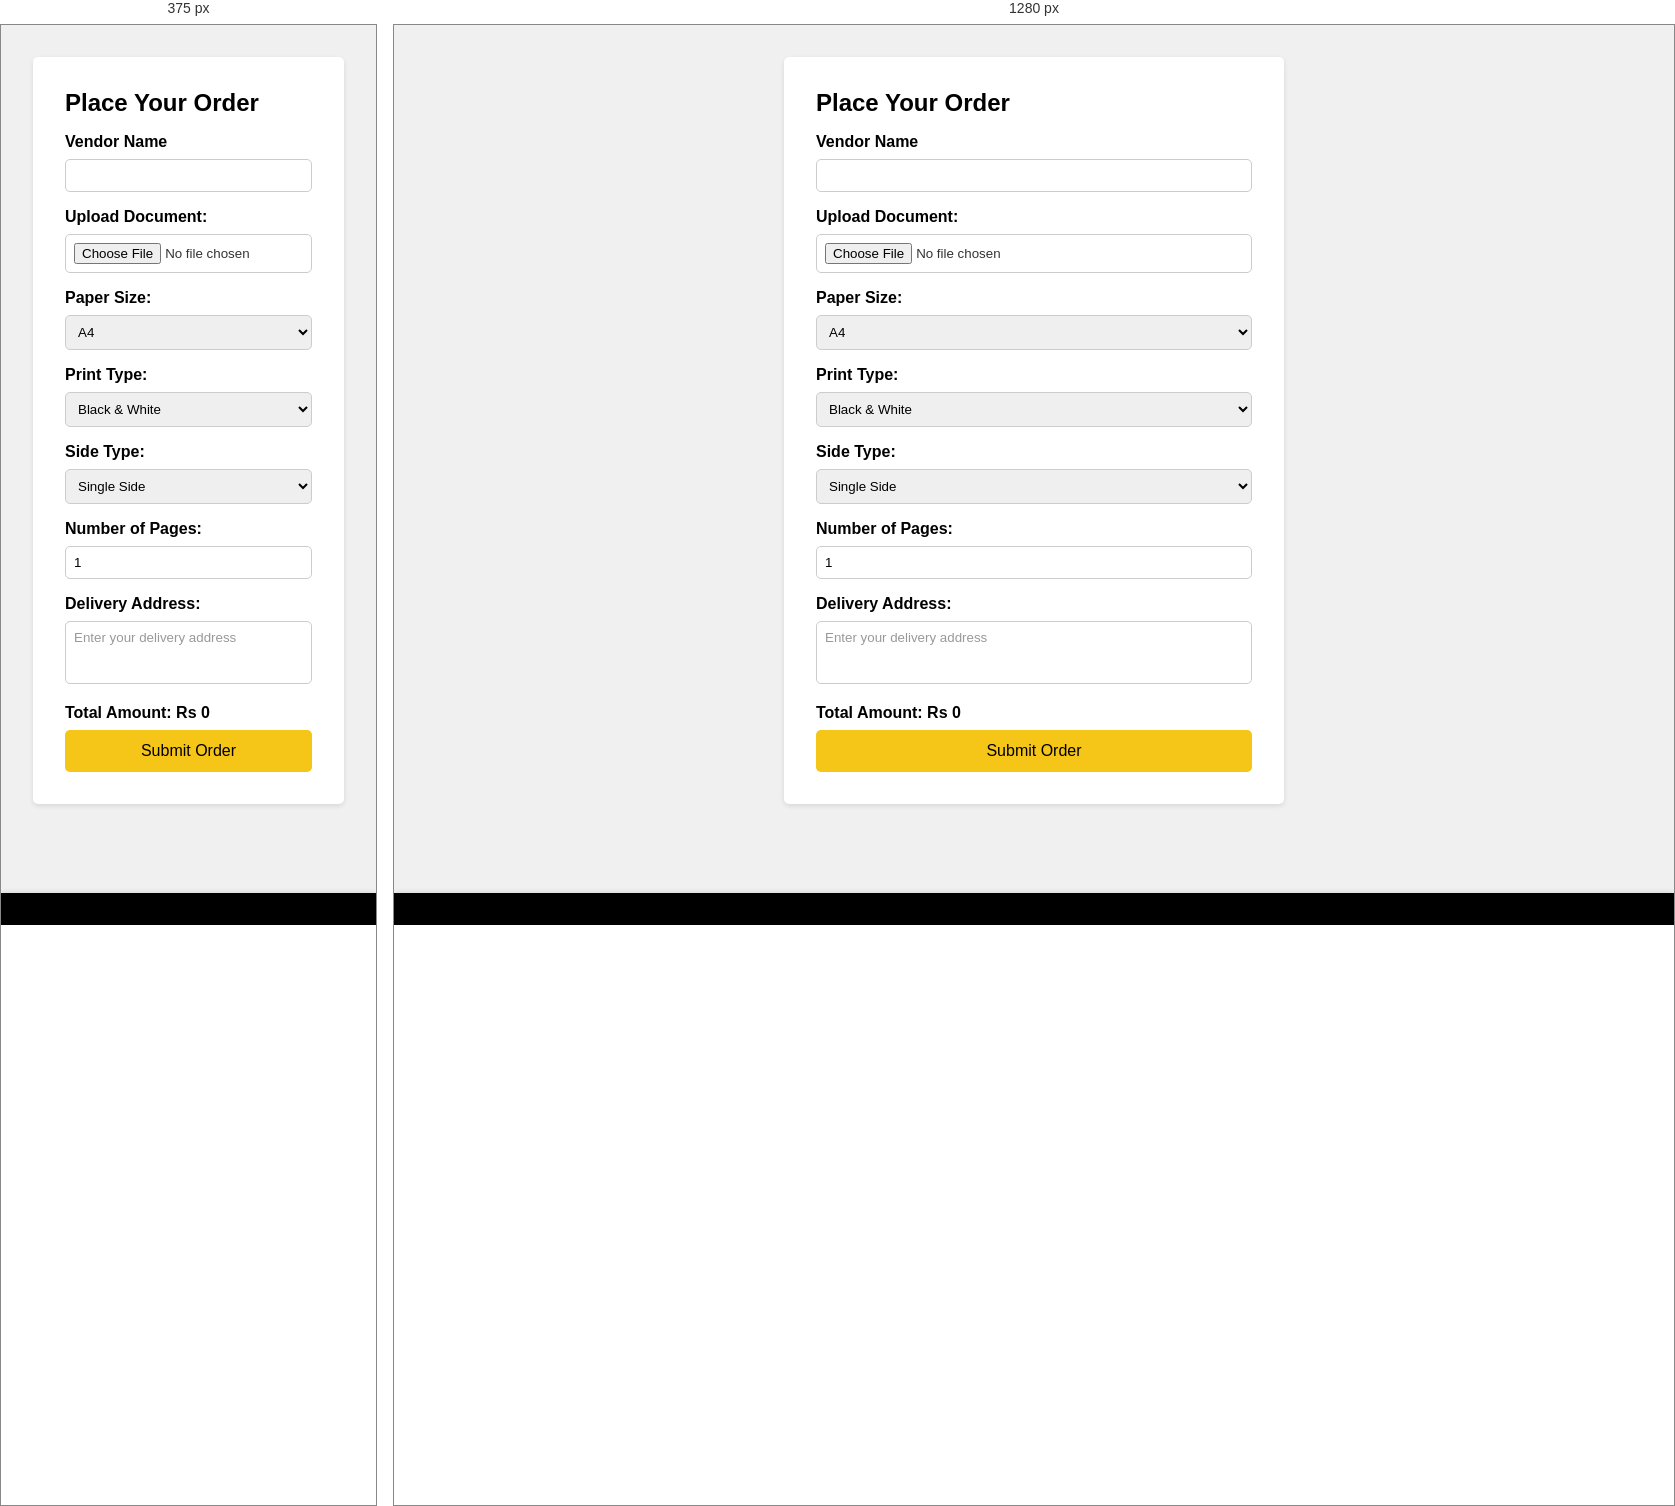
Rendered at 375 px and 1280 px, left to right.

<!-- file: order.html -->
<!DOCTYPE html>
<html lang="en">
<head>
    <meta charset="UTF-8">
    <meta name="viewport" content="width=device-width, initial-scale=1.0">
    <title>Xerox App - Place Order</title>
    <link rel="stylesheet" href="order.css">
    <link href="https://cdnjs.cloudflare.com/ajax/libs/remixicon/2.5.0/remixicon.css" rel="stylesheet">
</head>
<body>
    <!-- <header>
        <div class="logo">XeroxApp</div>
    </header> -->

    <section class="order-form">
        <h1>Place Your Order</h1>


        <form id="orderForm">
            <div class="form-group">
              <label for="vendorName">Vendor Name</label>
              <input type="text" id="vendorName" readonly>
            </div>
            <!-- Add this section inside the <form> tag -->
<div class="form-group">
  <label for="uploadDocument">Upload Document:</label>
  <input type="file" id="uploadDocument" accept=".pdf,.jpg,.jpeg,.png">
</div>

            <label for="paperSize">Paper Size:</label>
            <select id="paperSize">
                <option value="A4">A4</option>
                <option value="A3">A3</option>
            </select>

            <label for="printType">Print Type:</label>
            <select id="printType">
                <option value="bw">Black & White</option>
                <option value="color">Color</option>
            </select>

            <label for="sideType">Side Type:</label>
            <select id="sideType">
                <option value="single">Single Side</option>
                <option value="double">Double Side</option>
            </select>

            <label for="pages">Number of Pages:</label>
            <input type="number" id="pages" min="1" value="1">
            
            <div class="form-group">
                <label for="deliveryAddress">Delivery Address:</label>
                <textarea id="deliveryAddress" rows="3" placeholder="Enter your delivery address"></textarea>
            </div>
            
            <div class="form-group">
              <label for="totalAmount">Total Amount: Rs <span id="totalAmount">0</span></label>
          </div>
          <button type="submit">Submit Order</button>
        </form>
    </section>
    <!-- Add this section before the closing </body> tag -->
    <nav class="bottom-nav">
        <a href="index.html" class="nav-item">
            <i  class="ri-home-4-line"></i>
            <span class="nav-text"></span>
        </a>
        <a href="order.html" class="nav-item">
            <i  id="active" class="ri-upload-2-line"></i>
            <span class="nav-text"></span>
        </a>
        <a href="order-his.html" class="nav-item">
            <i class="ri-shopping-cart-line"></i>
            <span class="nav-text"></span>
        </a>
        <a href="profile.html" class="nav-item">
            <i class="ri-user-line"></i>
            <span class="nav-text"></span>
        </a>
      </nav>


    <script src="order.js"></script>
</body>
</html>


/* @media block from order.css */
@media (min-width: 768px) {
  .order-form {
    max-width: 500px;
    margin: 2rem auto;
  }
}